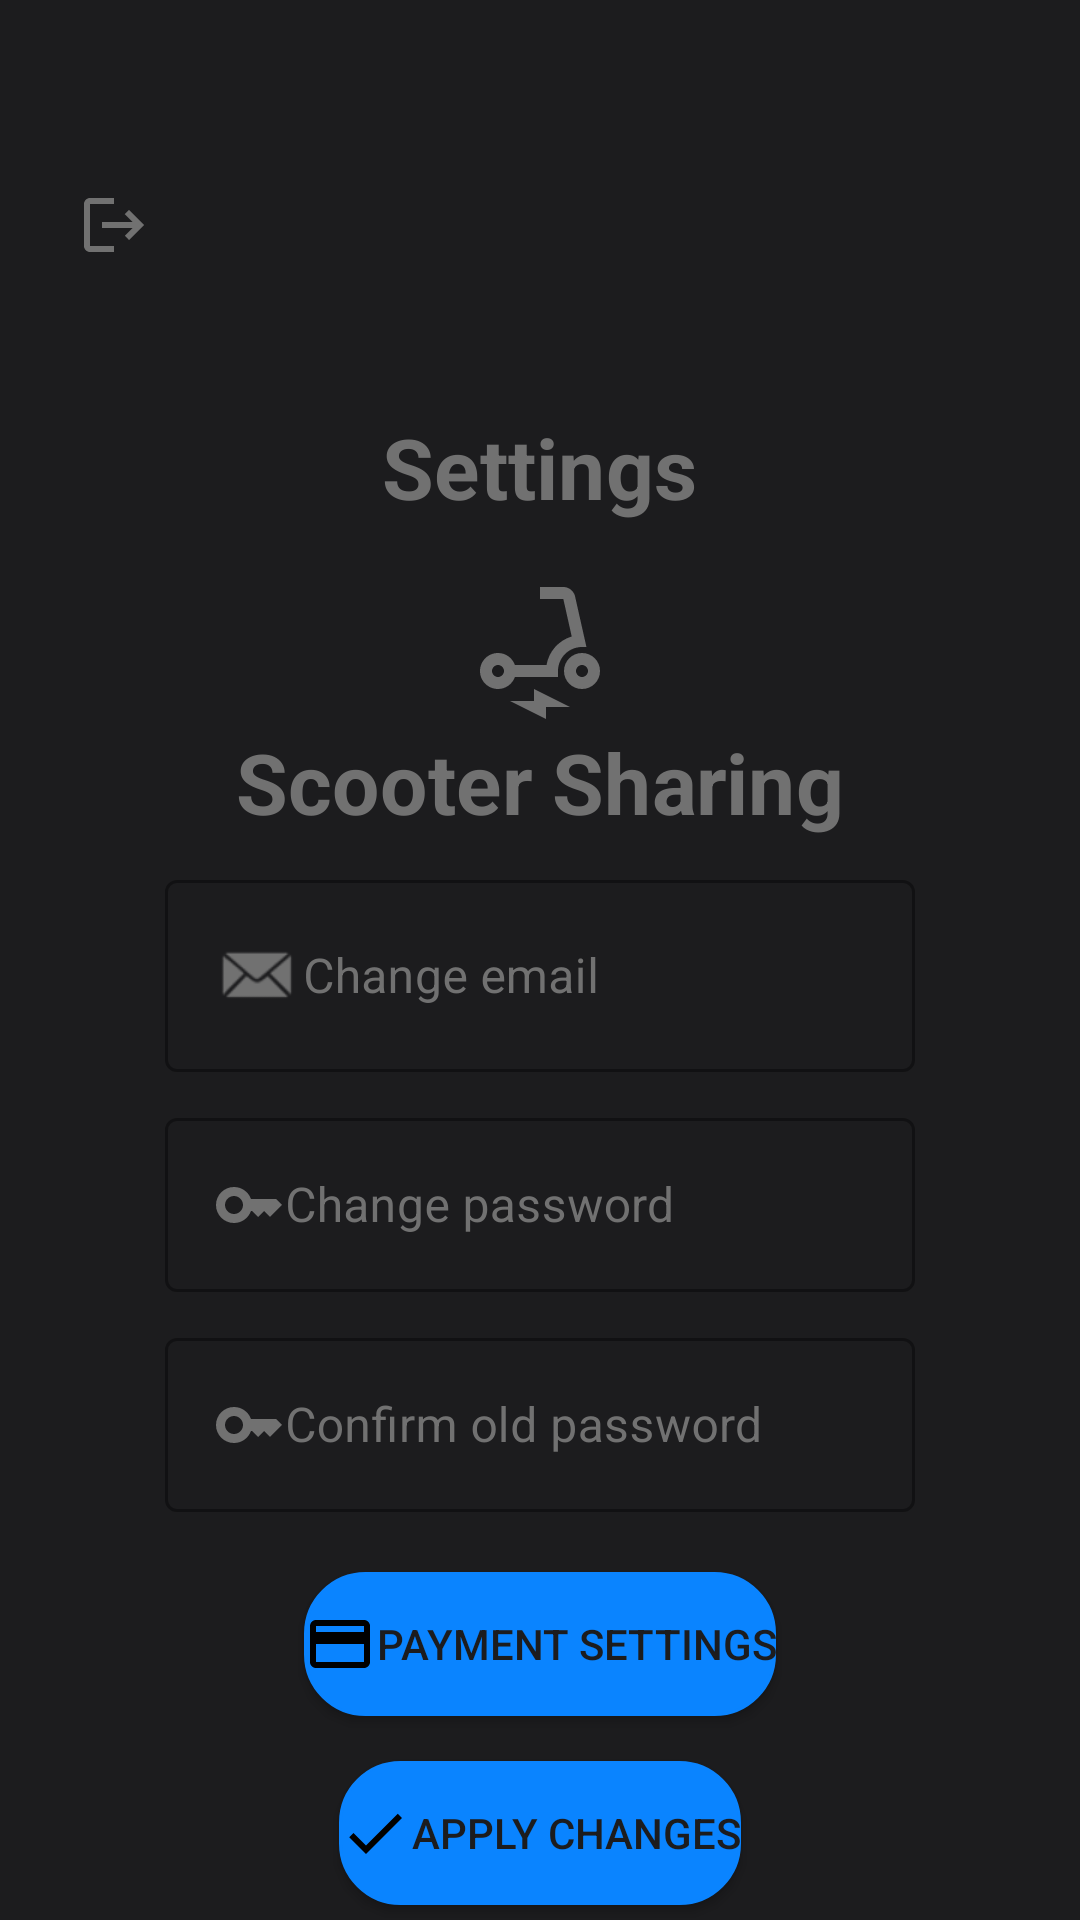

The Android layout XML behind this screen, and the referenced resources:
<!-- AndroidManifest.xml: application theme Theme.ScooterSharing -->
<!-- res/layout/fragment_settings.xml -->
<?xml version="1.0" encoding="utf-8"?>
<LinearLayout xmlns:android="http://schemas.android.com/apk/res/android"
    xmlns:app="http://schemas.android.com/apk/res-auto"
    xmlns:tools="http://schemas.android.com/tools"
    android:orientation="vertical"
    android:layout_width="match_parent"
    android:layout_height="match_parent"
    android:background="@color/dark_grey"
    tools:context=".controller.SettingsFragment"
    android:id="@+id/fragment_settings">

    <LinearLayout
        android:layout_marginTop="50dp"
        android:layout_width="match_parent"
        android:layout_height="wrap_content"
        android:layout_gravity="center_vertical"
        android:orientation="horizontal">

        <com.google.android.material.button.MaterialButton
            android:id="@+id/logout_button"
            android:layout_width="50dp"
            android:layout_height="50dp"
            android:layout_gravity="start"
            android:layout_marginStart="16dp"
            android:background="?android:attr/selectableItemBackground"
            android:drawableEnd="@drawable/baseline_logout_24"
            android:layout_marginTop="16dp"/>

        <View
            android:layout_width="0dp"
            android:layout_height="0dp"
            android:layout_weight="1" />

    </LinearLayout>

    <View
        android:layout_width="match_parent"
        android:layout_height="30dp" />

    <TextView
        android:layout_width="match_parent"
        android:layout_height="wrap_content"
        android:text="@string/settings"
        android:gravity="center"
        android:scaleX="2"
        android:scaleY="2"
        android:textStyle="bold"
        android:textColor="@color/mid_grey"/>

    <View
        android:layout_width="match_parent"
        android:layout_height="50dp" />

    <TextView
        android:layout_width="match_parent"
        android:layout_height="wrap_content"
        android:text="@string/app_name"
        android:gravity="center"
        android:scaleX="2"
        android:scaleY="2"
        android:textStyle="bold"
        android:textColor="@color/mid_grey"
        app:drawableTopCompat="@drawable/baseline_electric_scooter_24" />

    <View
        android:layout_width="match_parent"
        android:layout_height="25dp" />

    <LinearLayout
        android:layout_width="match_parent"
        android:layout_height="wrap_content"
        android:layout_margin="5dp"
        android:gravity="center"
        android:paddingHorizontal="50dp"
        android:orientation="horizontal">

        <com.google.android.material.textfield.TextInputLayout
            android:layout_width="match_parent"
            android:color="@color/mid_grey"
            android:textColorHint="@color/mid_grey"
            android:layout_height="wrap_content"
            android:hint="@string/change_email"
            style="@style/Widget.MaterialComponents.TextInputLayout.OutlinedBox">

            <com.google.android.material.textfield.TextInputEditText
                android:id="@+id/edit_text_change_email"
                android:color="@color/mid_grey"
                android:layout_width="match_parent"
                android:layout_height="wrap_content"
                android:textColor="@color/light_grey"
                android:drawableLeft="@android:drawable/sym_action_email"
                android:drawableTint="@color/mid_grey" />
        </com.google.android.material.textfield.TextInputLayout>
    </LinearLayout>

    <LinearLayout
        android:layout_width="match_parent"
        android:layout_height="wrap_content"
        android:layout_margin="5dp"
        android:gravity="center"
        android:paddingHorizontal="50dp"
        android:orientation="horizontal">

        <com.google.android.material.textfield.TextInputLayout
            android:layout_width="match_parent"
            android:color="@color/mid_grey"
            android:textColorHint="@color/mid_grey"
            android:layout_height="wrap_content"
            android:hint="@string/change_password"
            style="@style/Widget.MaterialComponents.TextInputLayout.OutlinedBox">

            <com.google.android.material.textfield.TextInputEditText
                android:id="@+id/edit_text_change_password"
                android:color="@color/mid_grey"
                android:layout_width="match_parent"
                android:layout_height="wrap_content"
                android:textColor="@color/light_grey"
                android:inputType="textPassword"
                android:drawableLeft="@drawable/baseline_key_24"/>
        </com.google.android.material.textfield.TextInputLayout>
    </LinearLayout>

    <LinearLayout
        android:layout_width="match_parent"
        android:layout_height="wrap_content"
        android:layout_margin="5dp"
        android:gravity="center"
        android:paddingHorizontal="50dp"
        android:orientation="horizontal">

        <com.google.android.material.textfield.TextInputLayout
            android:layout_width="match_parent"
            android:color="@color/mid_grey"
            android:textColorHint="@color/mid_grey"
            android:layout_height="wrap_content"
            android:hint="@string/confirm_password"
            style="@style/Widget.MaterialComponents.TextInputLayout.OutlinedBox">

            <com.google.android.material.textfield.TextInputEditText
                android:id="@+id/edit_text_confirm_password"
                android:color="@color/mid_grey"
                android:layout_width="match_parent"
                android:layout_height="wrap_content"
                android:textColor="@color/light_grey"
                android:inputType="textPassword"
                android:drawableLeft="@drawable/baseline_key_24" />
        </com.google.android.material.textfield.TextInputLayout>
    </LinearLayout>

    <View
        android:layout_width="match_parent"
        android:layout_height="15dp" />

    <Button
        android:text="@string/payment_settings"
        android:textColor="@color/dark_grey"
        android:scaleX="1"
        android:id="@+id/payment_settings_button"
        android:layout_width="wrap_content"
        android:layout_height="wrap_content"
        android:visibility="visible"
        android:layout_gravity="center"
        android:background="@drawable/button"
        android:drawableLeft="@drawable/baseline_credit_card_24" />

    <View
        android:layout_width="match_parent"
        android:layout_height="15dp" />

    <Button
        android:text="@string/apply_changes"
        android:textColor="@color/dark_grey"
        android:scaleX="1"
        android:id="@+id/apply_button"
        android:layout_width="wrap_content"
        android:layout_height="wrap_content"
        android:visibility="visible"
        android:layout_gravity="center"
        android:background="@drawable/button"
        android:drawableLeft="@drawable/baseline_check_24" />

</LinearLayout>
<!-- resources referenced by this layout -->
<resources>
  <color name="dark_grey">#1C1C1E</color>
  <color name="light_grey">#AEAEAE</color>
  <color name="mid_grey">#717171</color>
  <!-- drawable baseline_check_24 (drawable) -->
  <vector android:height="24dp" android:tint="@color/black"
      android:viewportHeight="24" android:viewportWidth="24"
      android:width="24dp" xmlns:android="http://schemas.android.com/apk/res/android">
      <path android:fillColor="@color/black" android:pathData="M9,16.17L4.83,12l-1.42,1.41L9,19 21,7l-1.41,-1.41z"/>
  </vector>
  <!-- drawable baseline_credit_card_24 (drawable) -->
  <vector android:height="24dp" android:tint="@color/black"
      android:viewportHeight="24" android:viewportWidth="24"
      android:width="24dp" xmlns:android="http://schemas.android.com/apk/res/android">
      <path android:fillColor="@color/black" android:pathData="M20,4L4,4c-1.11,0 -1.99,0.89 -1.99,2L2,18c0,1.11 0.89,2 2,2h16c1.11,0 2,-0.89 2,-2L22,6c0,-1.11 -0.89,-2 -2,-2zM20,18L4,18v-6h16v6zM20,8L4,8L4,6h16v2z"/>
  </vector>
  <!-- drawable baseline_key_24 (drawable) -->
  <vector android:height="24dp" android:tint="@color/mid_grey"
      android:viewportHeight="24" android:viewportWidth="24"
      android:width="24dp" xmlns:android="http://schemas.android.com/apk/res/android">
      <path android:fillColor="@color/mid_grey" android:pathData="M21,10h-8.35C11.83,7.67 9.61,6 7,6c-3.31,0 -6,2.69 -6,6s2.69,6 6,6c2.61,0 4.83,-1.67 5.65,-4H13l2,2l2,-2l2,2l4,-4.04L21,10zM7,15c-1.65,0 -3,-1.35 -3,-3c0,-1.65 1.35,-3 3,-3s3,1.35 3,3C10,13.65 8.65,15 7,15z"/>
  </vector>
  <!-- drawable baseline_logout_24 (drawable) -->
  <vector android:autoMirrored="true" android:height="24dp"
      android:tint="@color/mid_grey" android:viewportHeight="24"
      android:viewportWidth="24" android:width="24dp" xmlns:android="http://schemas.android.com/apk/res/android">
      <path android:fillColor="@color/mid_grey" android:pathData="M17,7l-1.41,1.41L18.17,11H8v2h10.17l-2.58,2.58L17,17l5,-5zM4,5h8V3H4c-1.1,0 -2,0.9 -2,2v14c0,1.1 0.9,2 2,2h8v-2H4V5z"/>
  </vector>
  <string name="app_name">Scooter Sharing</string>
  <string name="apply_changes">Apply changes</string>
  <string name="change_email">Change email</string>
  <string name="change_password">Change password</string>
  <string name="confirm_password">Confirm old password</string>
  <string name="payment_settings">Payment settings</string>
  <string name="settings">Settings</string>
  <style name="Theme.ScooterSharing" parent="Theme.MaterialComponents.DayNight.DarkActionBar">
          
          <item name="colorPrimary">@color/main_blue</item>
          <item name="colorPrimaryVariant">@color/main_blue</item>
          <item name="colorOnPrimary">@color/white</item>
          
          <item name="colorSecondary">@color/teal_200</item>
          <item name="colorSecondaryVariant">@color/teal_700</item>
          <item name="colorOnSecondary">@color/black</item>
          
          <item name="android:statusBarColor">?attr/colorPrimaryVariant</item>
          
          <item name="windowNoTitle">true</item>
      </style>
  <color name="black">#FF000000</color>
  <color name="main_blue">#0A84FF</color>
  <color name="white">#FFFFFFFF</color>
  <!-- not gathered from this repository: default colours our renderer supplied (Android Studio template values) -->
  <color name="teal_200">#FF03DAC5</color>
  <color name="teal_700">#FF018786</color>
</resources>
